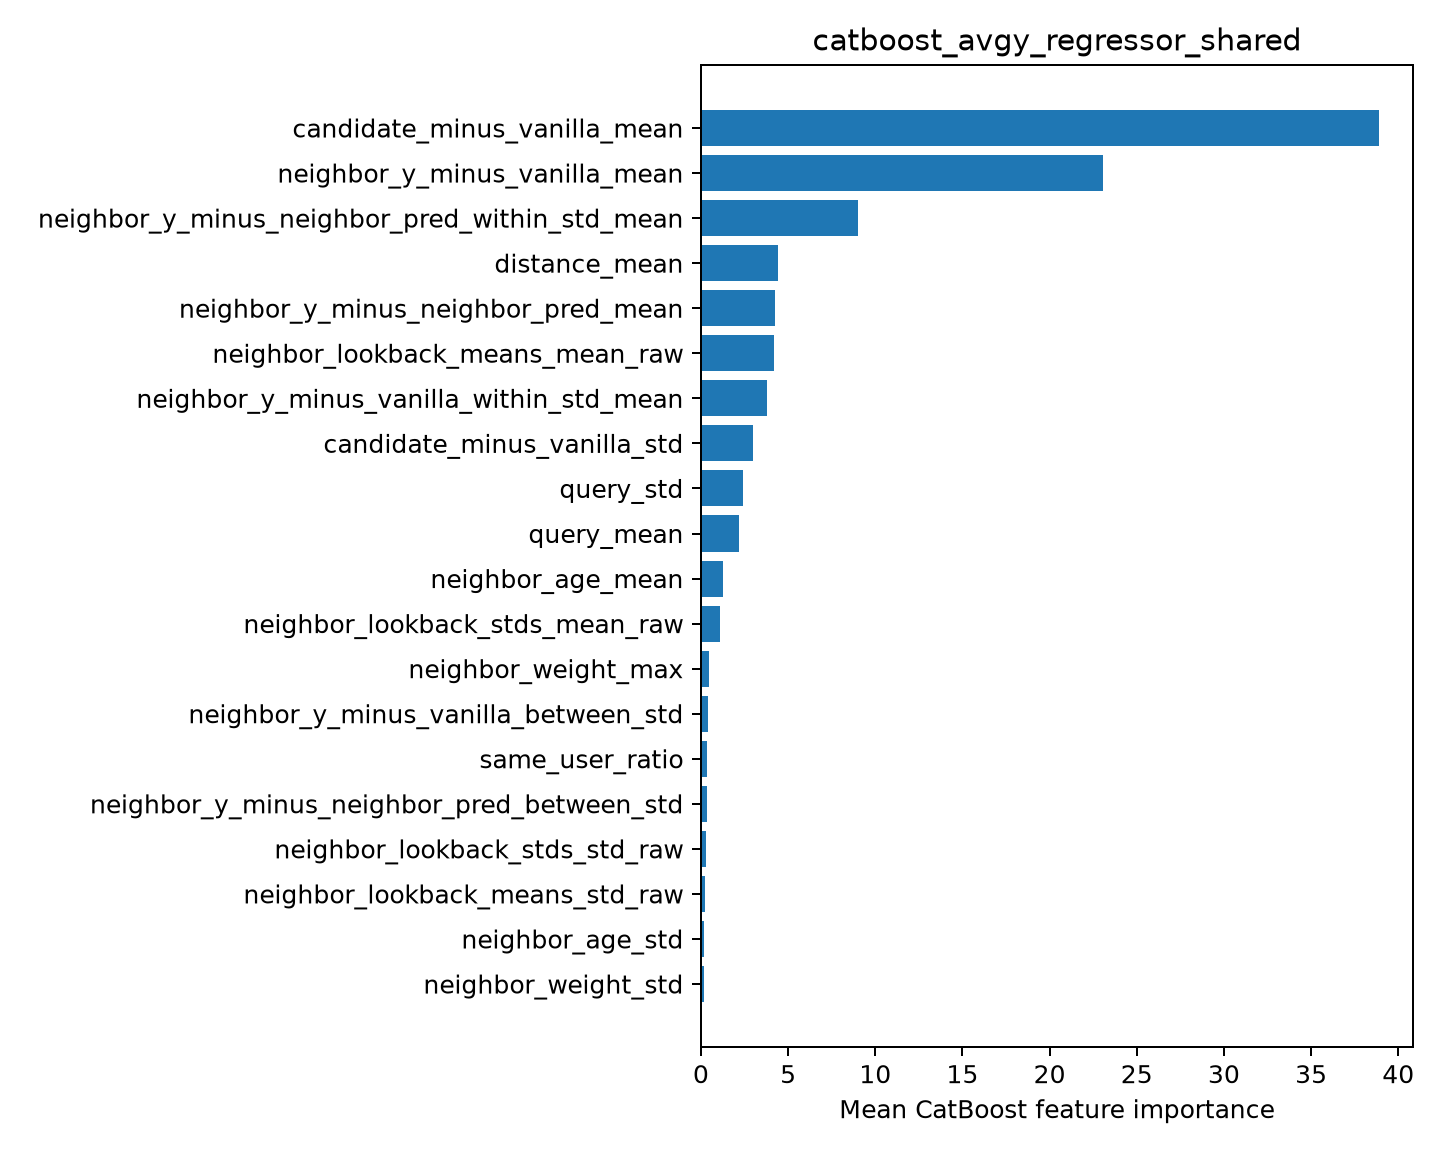

Data behind this chart, as committed beside it:
feature, importance
candidate_minus_vanilla_mean, 38.9
neighbor_y_minus_vanilla_mean, 23.04
neighbor_y_minus_neighbor_pred_within_st…, 8.998
distance_mean, 4.432
neighbor_y_minus_neighbor_pred_mean, 4.27
neighbor_lookback_means_mean_raw, 4.192
neighbor_y_minus_vanilla_within_std_mean, 3.792
candidate_minus_vanilla_std, 3.008
query_std, 2.439
query_mean, 2.167
neighbor_age_mean, 1.261
neighbor_lookback_stds_mean_raw, 1.075
neighbor_weight_max, 0.478
neighbor_y_minus_vanilla_between_std, 0.4077
same_user_ratio, 0.3661
neighbor_y_minus_neighbor_pred_between_s…, 0.3308
neighbor_lookback_stds_std_raw, 0.2923
neighbor_lookback_means_std_raw, 0.232
neighbor_age_std, 0.1626
neighbor_weight_std, 0.1515
